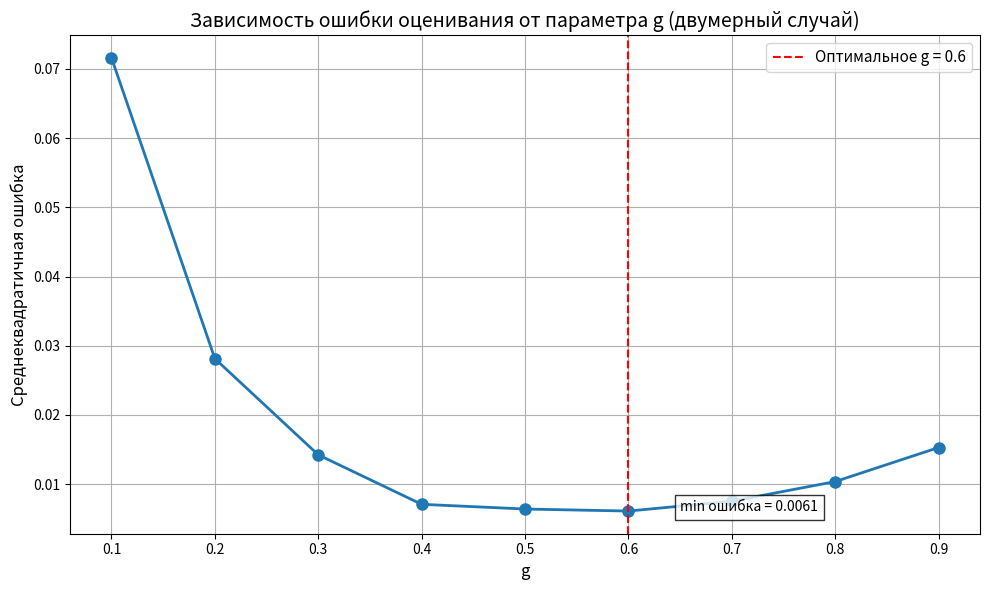
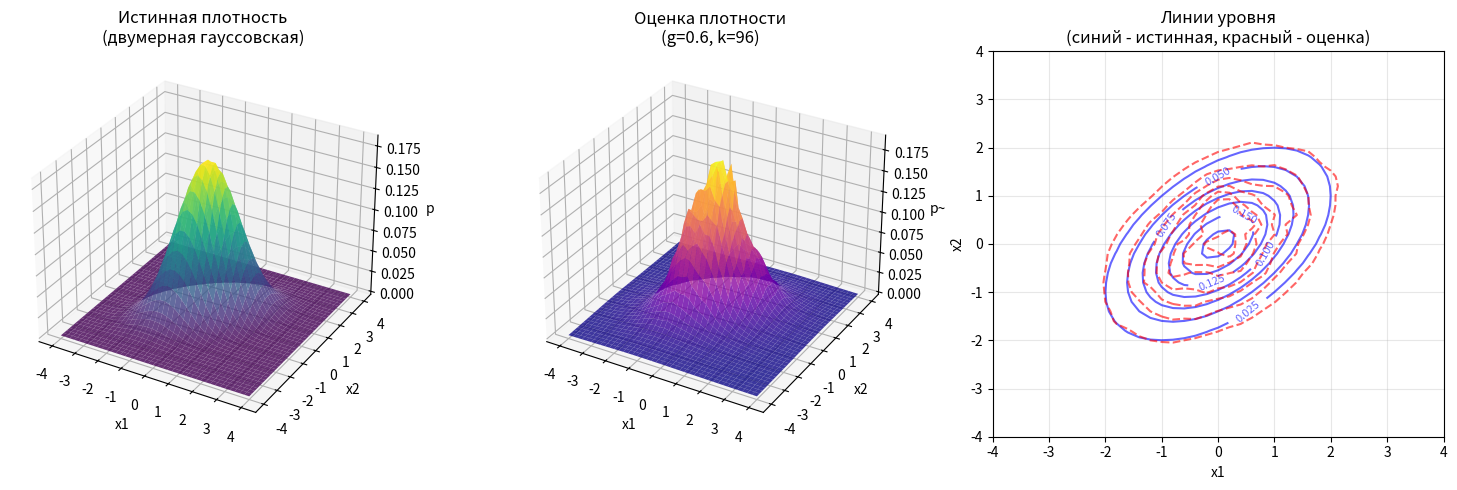

These figures' Python source, in order:
import numpy as np
import matplotlib.pyplot as plt
from scipy.stats import multivariate_normal
from mpl_toolkits.mplot3d import Axes3D


def vknn_2d(x, XN, k):
    """Оценка плотности методом K ближайших соседей для двумерного случая"""
    N = XN.shape[1]
    p_ = np.zeros(x.shape[1])
    for idx in range(x.shape[1]):
        dist = np.linalg.norm(XN - x[:, idx:idx + 1], axis=0)
        sorted_dist = np.sort(dist)
        V = np.pi * sorted_dist[k - 1] ** 2  # объем окрестности (площадь круга)
        p_[idx] = k / (N * V) if V > 0 else 0
    return p_


# Задаем перебираемые значения величины g
GG = np.arange(0.1, 1.0, 0.1)
err = np.zeros_like(GG)  # массив значений ошибок

# Цикл по числу элементов GG
for tt in range(len(GG)):
    # 1. Исходные данные
    n = 2  # размерность вектора наблюдений
    N = 2000  # количество используемых для оценки векторов
    gm = GG[tt]  # подставляем очередное значение из массива GG
    k = round(N ** gm)  # k - число ближайших соседей

    # 2. Параметры двумерного гауссовского распределения
    mean = np.array([0, 0])  # математическое ожидание
    cov = np.array([[1, 0.5],  # ковариационная матрица
                    [0.5, 1]])

    # Генерация сетки для визуализации
    x1 = np.arange(-4, 4.1, 0.2)
    x2 = np.arange(-4, 4.1, 0.2)
    X1, X2 = np.meshgrid(x1, x2)
    x_flat = np.vstack([X1.ravel(), X2.ravel()])

    # Истинная плотность двумерной гауссовской величины
    p = multivariate_normal.pdf(x_flat.T, mean=mean, cov=cov)

    # 3. Генерация обучающей выборки
    XN = np.random.multivariate_normal(mean, cov, N).T

    # 4. Оценка плотности по методу К ближайших соседей
    p_ = vknn_2d(x_flat, XN, k)

    # Фиксируем среднеквадратичную ошибку
    err[tt] = np.sqrt(np.mean((p - p_) ** 2))

# Вывод зависимости ошибки от величины g
plt.figure(figsize=(10, 6))
plt.plot(GG, err, '-o', linewidth=2, markersize=8)
plt.grid(True)
plt.xlabel('g', fontsize=12)
plt.ylabel('Среднеквадратичная ошибка', fontsize=12)
plt.title('Зависимость ошибки оценивания от параметра g (двумерный случай)', fontsize=14)

# Находим оптимальное значение g
optimal_idx = np.argmin(err)
optimal_g = GG[optimal_idx]
optimal_err = err[optimal_idx]
optimal_k = round(N ** optimal_g)

plt.axvline(x=optimal_g, color='r', linestyle='--', label=f'Оптимальное g = {optimal_g:.1f}')
plt.legend(fontsize=11)
plt.text(optimal_g + 0.05, optimal_err, f'min ошибка = {optimal_err:.4f}',
         fontsize=10, bbox=dict(facecolor='white', alpha=0.8))

print(f'\nОптимальное значение g: {optimal_g:.1f}')
print(f'Соответствующее k: {optimal_k}')
print(f'Минимальная ошибка: {optimal_err:.6f}')

plt.tight_layout()
plt.show()

# Пересчитываем с оптимальным g
gm_opt = optimal_g
k_opt = round(N ** gm_opt)
XN_opt = np.random.multivariate_normal(mean, cov, N).T
p_true = multivariate_normal.pdf(x_flat.T, mean=mean, cov=cov)
p_est = vknn_2d(x_flat, XN_opt, k_opt)

# Преобразуем в матрицы для отображения
p_true_grid = p_true.reshape(len(x1), len(x2))
p_est_grid = p_est.reshape(len(x1), len(x2))

# График 1: Истинная плотность
fig = plt.figure(figsize=(15, 5))
ax1 = fig.add_subplot(131, projection='3d')
ax1.plot_surface(X1, X2, p_true_grid, cmap='viridis', alpha=0.8)
ax1.set_title(f'Истинная плотность\n(двумерная гауссовская)', fontsize=12)
ax1.set_xlabel('x1')
ax1.set_ylabel('x2')
ax1.set_zlabel('p')

# График 2: Оценка плотности
ax2 = fig.add_subplot(132, projection='3d')
ax2.plot_surface(X1, X2, p_est_grid, cmap='plasma', alpha=0.8)
ax2.set_title(f'Оценка плотности\n(g={gm_opt:.1f}, k={k_opt})', fontsize=12)
ax2.set_xlabel('x1')
ax2.set_ylabel('x2')
ax2.set_zlabel('p~')

# График 3: Контурные линии
ax3 = fig.add_subplot(133)
contour1 = ax3.contour(X1, X2, p_true_grid, levels=8, colors='blue', alpha=0.6, linewidths=1.5)
contour2 = ax3.contour(X1, X2, p_est_grid, levels=8, colors='red', alpha=0.6, linewidths=1.5, linestyles='dashed')
ax3.clabel(contour1, inline=True, fontsize=8)
ax3.set_title('Линии уровня\n(синий - истинная, красный - оценка)', fontsize=12)
ax3.set_xlabel('x1')
ax3.set_ylabel('x2')
ax3.grid(True, alpha=0.3)

plt.tight_layout()
plt.show()
